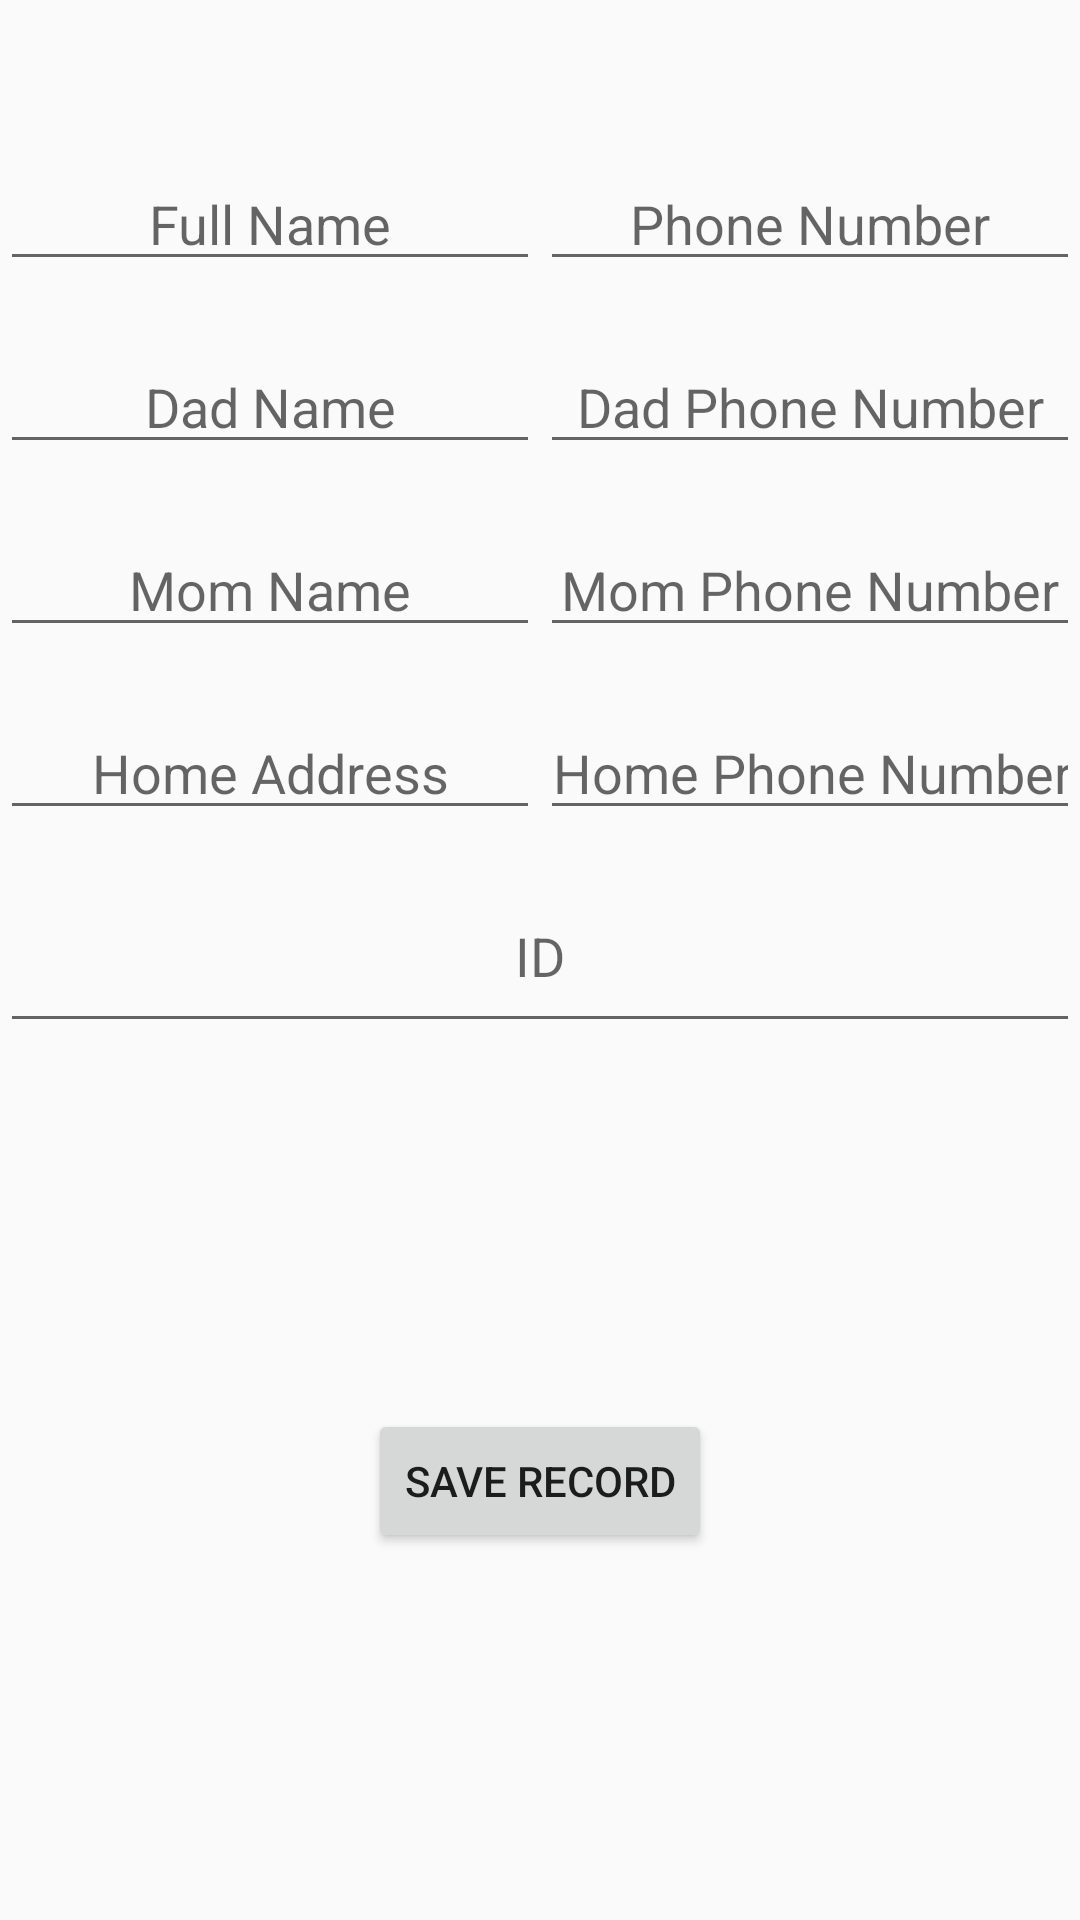

Produce the Android XML layout that renders to this screen, including the resource entries it uses.
<!-- AndroidManifest.xml: application theme Theme.AppCompat.DayNight.DarkActionBar -->
<!-- res/layout/activity_sdbin.xml -->
<?xml version="1.0" encoding="utf-8"?>
<LinearLayout xmlns:android="http://schemas.android.com/apk/res/android"
    xmlns:app="http://schemas.android.com/apk/res-auto"
    xmlns:tools="http://schemas.android.com/tools"
    android:layout_width="match_parent"
    android:layout_height="match_parent"
    android:gravity="center"
    android:orientation="vertical"
    tools:context=".SDBin">

    <Space
        android:layout_width="match_parent"
        android:layout_height="0dp"
        android:layout_weight="0.7" />

    <LinearLayout
        android:id="@+id/llp"
        android:layout_width="match_parent"
        android:layout_height="0dp"
        android:layout_weight="1"
        android:gravity="center_vertical"
        android:orientation="horizontal">

        <EditText
            android:id="@+id/etpn"
            android:layout_width="0dp"
            android:layout_height="wrap_content"
            android:layout_weight="1"
            android:ems="10"
            android:gravity="center_horizontal|center_vertical"
            android:hint="Full Name"
            android:inputType="text" />

        <EditText
            android:id="@+id/etpp"
            android:layout_width="0dp"
            android:layout_height="wrap_content"
            android:layout_weight="1"
            android:ems="10"
            android:gravity="center"
            android:hint="Phone Number"
            android:inputType="phone" />


    </LinearLayout>

    <LinearLayout
        android:id="@+id/lld"
        android:layout_width="match_parent"
        android:layout_height="0dp"
        android:layout_weight="1"
        android:gravity="center_vertical"
        android:orientation="horizontal">

        <EditText
            android:id="@+id/etdn"
            android:layout_width="wrap_content"
            android:layout_height="wrap_content"
            android:layout_weight="1"
            android:ems="10"
            android:gravity="center"
            android:hint="Dad Name"
            android:inputType="text" />

        <EditText
            android:id="@+id/etdp"
            android:layout_width="wrap_content"
            android:layout_height="wrap_content"
            android:layout_weight="1"
            android:ems="10"
            android:gravity="center"
            android:hint="Dad Phone Number"
            android:inputType="phone" />
    </LinearLayout>

    <LinearLayout
        android:id="@+id/llm"
        android:layout_width="match_parent"
        android:layout_height="0dp"
        android:layout_weight="1"
        android:gravity="center_vertical"
        android:orientation="horizontal">

        <EditText
            android:id="@+id/etmn"
            android:layout_width="wrap_content"
            android:layout_height="wrap_content"
            android:layout_weight="1"
            android:ems="10"
            android:gravity="center"
            android:hint="Mom Name"
            android:inputType="text" />

        <EditText
            android:id="@+id/etmp"
            android:layout_width="wrap_content"
            android:layout_height="wrap_content"
            android:layout_weight="1"
            android:ems="10"
            android:gravity="center"
            android:hint="Mom Phone Number"
            android:inputType="number" />
    </LinearLayout>

    <LinearLayout
        android:id="@+id/llh"
        android:layout_width="match_parent"
        android:layout_height="0dp"
        android:layout_weight="1"
        android:gravity="center_vertical"
        android:orientation="horizontal">

        <EditText
            android:id="@+id/etha"
            android:layout_width="wrap_content"
            android:layout_height="wrap_content"
            android:layout_weight="1"
            android:ems="10"
            android:gravity="center"
            android:hint="Home Address"
            android:inputType="textPostalAddress" />

        <EditText
            android:id="@+id/ethp"
            android:layout_width="wrap_content"
            android:layout_height="wrap_content"
            android:layout_weight="1"
            android:ems="10"
            android:gravity="center"
            android:hint="Home Phone Number"
            android:inputType="number" />
    </LinearLayout>

    <EditText
        android:id="@+id/etid"
        android:layout_width="match_parent"
        android:layout_height="0dp"
        android:layout_weight="1"
        android:ems="10"
        android:gravity="center"
        android:hint="ID"
        android:inputType="number" />

    <Space
        android:layout_width="match_parent"
        android:layout_height="0dp"
        android:layout_weight="2" />

    <Button
        android:id="@+id/sbtn"
        android:layout_width="wrap_content"
        android:layout_height="wrap_content"
        android:gravity="center|center_horizontal"
        android:text="Save Record"
        android:onClick="srecsave"/>

    <Space
        android:layout_width="match_parent"
        android:layout_height="0dp"
        android:layout_weight="2" />

</LinearLayout>
<!-- resources referenced by this layout -->
<resources>

</resources>
